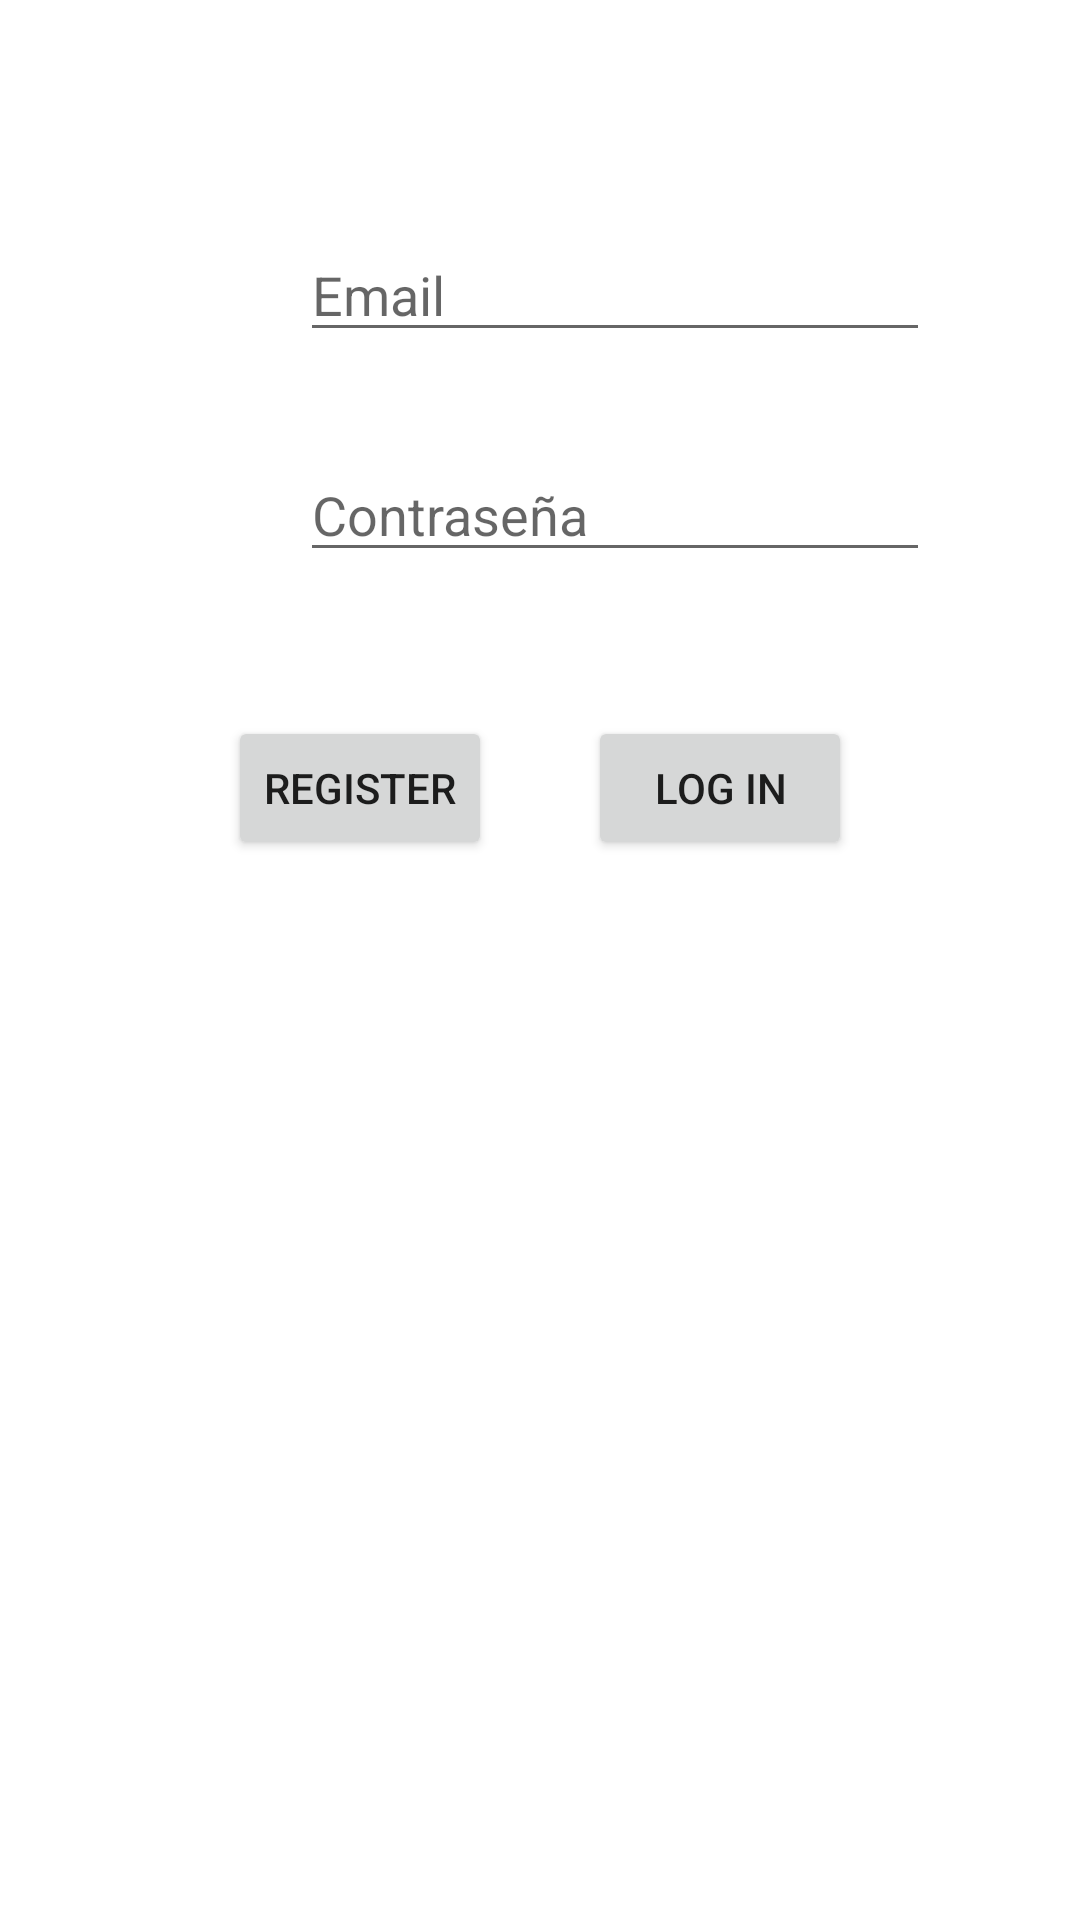

The Android layout XML behind this screen, and the referenced resources:
<!-- AndroidManifest.xml: application theme Theme.EjercicioFirebaseListaDeLaCompra -->
<!-- res/layout/activity_log_in.xml -->
<?xml version="1.0" encoding="utf-8"?>
<androidx.constraintlayout.widget.ConstraintLayout xmlns:android="http://schemas.android.com/apk/res/android"
    xmlns:app="http://schemas.android.com/apk/res-auto"
    xmlns:tools="http://schemas.android.com/tools"
    android:layout_width="match_parent"
    android:layout_height="match_parent"
    tools:context=".LogInActivity">

    <EditText
        android:id="@+id/txtEmail"
        android:layout_width="wrap_content"
        android:layout_height="wrap_content"
        android:layout_marginStart="100dp"
        android:layout_marginTop="76dp"
        android:ems="10"
        android:hint="Email"
        android:inputType="textEmailAddress"
        app:layout_constraintStart_toStartOf="parent"
        app:layout_constraintTop_toTopOf="parent" />

    <EditText
        android:id="@+id/txtPassword"
        android:layout_width="wrap_content"
        android:layout_height="wrap_content"
        android:layout_marginStart="100dp"
        android:layout_marginTop="32dp"
        android:ems="10"
        android:hint="Contraseña"
        android:inputType="textPassword"
        app:layout_constraintStart_toStartOf="parent"
        app:layout_constraintTop_toBottomOf="@+id/txtEmail" />

    <Button
        android:id="@+id/btnLogin"
        android:layout_width="wrap_content"
        android:layout_height="wrap_content"
        android:layout_marginTop="48dp"
        android:layout_marginEnd="76dp"
        android:text="Log In"
        app:layout_constraintEnd_toEndOf="parent"
        app:layout_constraintTop_toBottomOf="@+id/txtPassword" />

    <Button
        android:id="@+id/btnRegister"
        android:layout_width="wrap_content"
        android:layout_height="wrap_content"
        android:layout_marginStart="76dp"
        android:layout_marginTop="48dp"
        android:text="Register"
        app:layout_constraintStart_toStartOf="parent"
        app:layout_constraintTop_toBottomOf="@+id/txtPassword" />
</androidx.constraintlayout.widget.ConstraintLayout>
<!-- resources referenced by this layout -->
<resources>
  <style name="Theme.EjercicioFirebaseListaDeLaCompra" parent="Theme.MaterialComponents.DayNight.DarkActionBar">
          
          <item name="colorPrimary">@color/purple_500</item>
          <item name="colorPrimaryVariant">@color/purple_700</item>
          <item name="colorOnPrimary">@color/white</item>
          
          <item name="colorSecondary">@color/teal_200</item>
          <item name="colorSecondaryVariant">@color/teal_700</item>
          <item name="colorOnSecondary">@color/black</item>
          
          <item name="android:statusBarColor">?attr/colorPrimaryVariant</item>
          
      </style>
  <!-- not gathered from this repository: default colours our renderer supplied (Android Studio template values) -->
  <color name="purple_500">#FF6200EE</color>
  <color name="purple_700">#FF3700B3</color>
  <color name="teal_200">#FF03DAC5</color>
  <color name="teal_700">#FF018786</color>
  <color name="black">#FF000000</color>
  <color name="white">#FFFFFFFF</color>
</resources>
